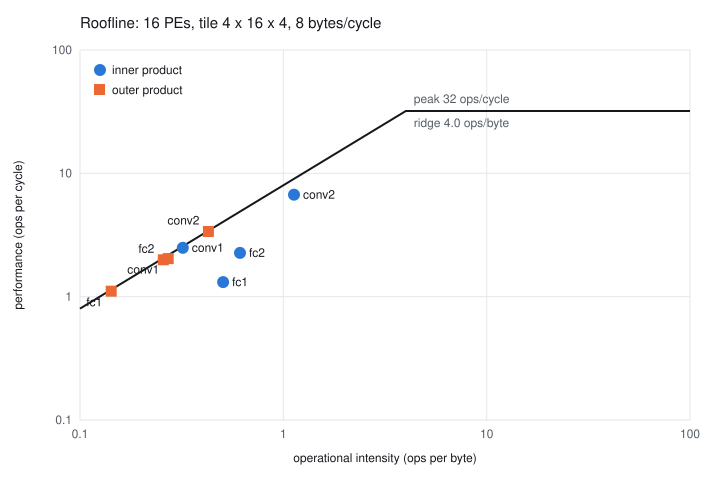

The table this chart was drawn from, first rows:
layer, dataflow, tile_rows, tile_cols, ops_per_image, bytes_per_image, cycles_per_image, intensity, achieved, attainable, bound
conv1, inner, 4, 4, 13991, 43678, 5615, 0.3203, 2.491, 2.563, memory
conv2, inner, 4, 4, 97319, 86242, 14513, 1.129, 6.705, 9.028, memory
fc1, inner, 4, 4, 6631, 13122, 5055, 0.5054, 1.312, 4.043, memory
fc2, inner, 4, 4, 182, 297, 80, 0.6120, 2.265, 4.896, memory
total, inner, 4, 4, 118124, 143340, 25265, 0.8241, 4.675, 6.593, memory
conv1, outer, 4, 4, 13991, 51518, 6871, 0.2716, 2.036, 2.173, memory
conv2, outer, 4, 4, 97319, 227362, 28840, 0.4280, 3.374, 3.424, memory
fc1, outer, 4, 4, 6631, 46578, 5993, 0.1424, 1.107, 1.139, memory
fc2, outer, 4, 4, 182, 709, 91, 0.2568, 1.992, 2.054, memory
total, outer, 4, 4, 118124, 326168, 41796, 0.3622, 2.826, 2.897, memory
